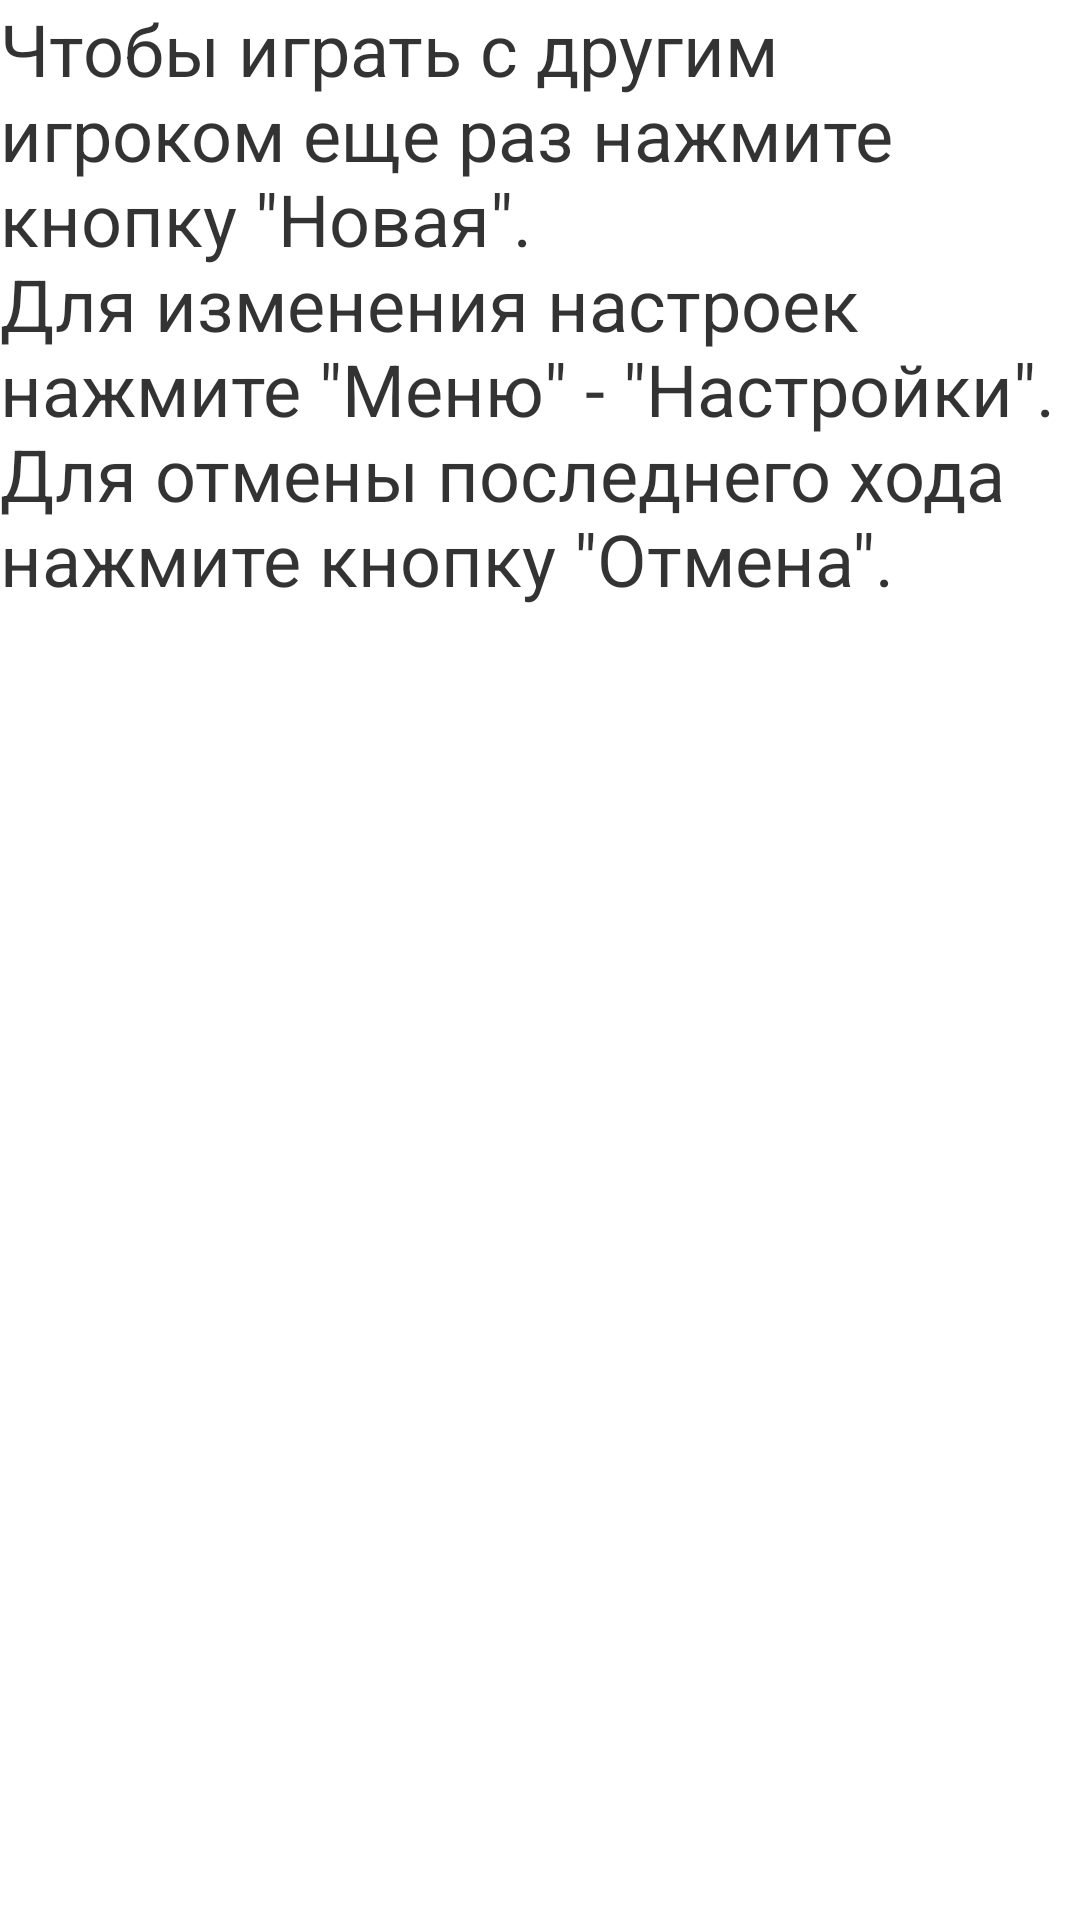

This screen was rendered from an Android layout file. Write that file and the resources it references.
<!-- AndroidManifest.xml: application theme Theme.GameGo -->
<!-- res/layout/fragment_2.xml -->
<?xml version="1.0" encoding="utf-8"?>
<androidx.constraintlayout.widget.ConstraintLayout
    xmlns:android="http://schemas.android.com/apk/res/android"
    xmlns:app="http://schemas.android.com/apk/res-auto"
    xmlns:tools="http://schemas.android.com/tools"
    android:layout_width="match_parent"
    android:layout_height="match_parent">

    <TextView
        android:id="@+id/textView2"
        android:layout_width="wrap_content"
        android:layout_height="wrap_content"
        android:shadowColor="#000000"
        android:text="@string/HelpText"
        android:textColor="#CC000000"
        android:textSize="24sp"
        app:layout_constraintStart_toStartOf="parent"
        app:layout_constraintTop_toTopOf="parent" />
</androidx.constraintlayout.widget.ConstraintLayout>
<!-- resources referenced by this layout -->
<resources>
  <string name="HelpText">Чтобы играть с другим игроком еще раз нажмите кнопку \"Новая\".\nДля изменения настроек нажмите \"Меню\" - \"Настройки\".\nДля отмены последнего хода нажмите кнопку \"Отмена\".</string>
  <style name="Theme.GameGo" parent="Theme.MaterialComponents.DayNight.DarkActionBar">
          
          <item name="colorPrimary">@color/purple_500</item>
          <item name="colorPrimaryVariant">@color/purple_700</item>
          <item name="colorOnPrimary">@color/white</item>
          
          <item name="colorSecondary">@color/teal_200</item>
          <item name="colorSecondaryVariant">@color/teal_700</item>
          <item name="colorOnSecondary">@color/black</item>
          
          <item name="android:statusBarColor" tools:targetApi="l">?attr/colorPrimaryVariant</item>
          
      </style>
  <color name="purple_500">#1C2645</color>
  <color name="purple_700">#1C2345</color>
  <color name="white">#FFFFFF</color>
  <color name="teal_200">#0A1965</color>
  <color name="teal_700">#0A1965</color>
  <color name="black">#000000</color>
</resources>
